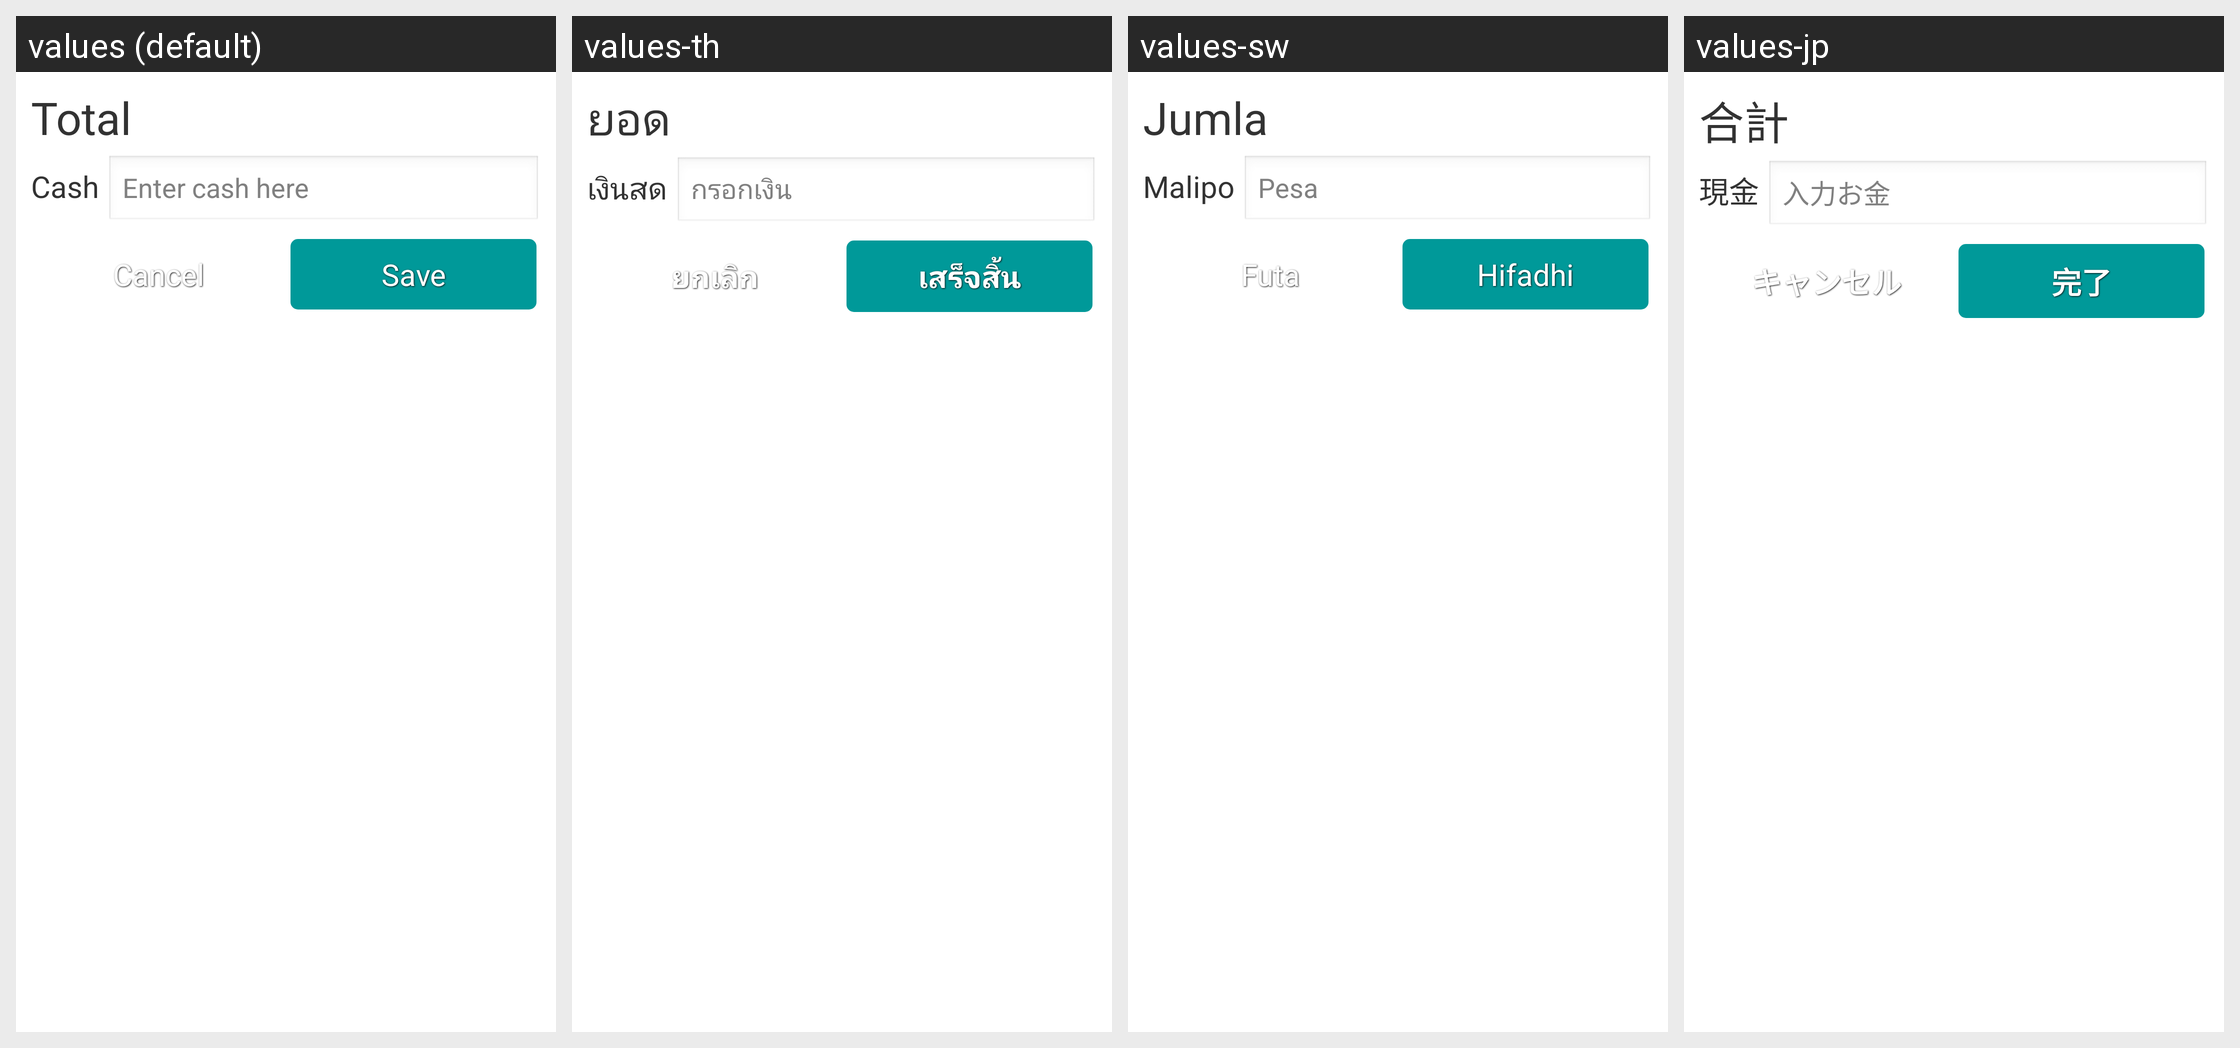

Translations of the strings shown on this Android screen, per locale in the grid:
Android screen res/layout/dialog_payment.xml rendered under 4 locales, left to right: values (default), values-th, values-sw, values-jp. Device: Nexus 5 (rendered at 1080×1920; each locale shown at half size, 540×960, under a caption strip naming it); theme AppTheme.
Strings drawn on this screen, with the default value and each locale's value (text and hints the layout hard-codes, and strings that could not be matched under every locale, appear in the picture but are not listed):

total
  values: Total
  values-th: ยอด
  values-sw: Jumla
  values-jp: 合計

cash
  values: Cash
  values-th: เงินสด
  values-sw: Malipo
  values-jp: 現金

hint_cash
  values: Enter cash here
  values-th: กรอกเงิน
  values-sw: Pesa
  values-jp: 入力お金

cancel
  values: Cancel
  values-th: ยกเลิก
  values-sw: Futa
  values-jp: キャンセル

save
  values: Save
  values-th: เสร็จสิ้น
  values-sw: Hifadhi
  values-jp: 完了
